Run: headless pygame with SDL's dummy video driver; simulated clock (each Clock.tick advances the game by its frame time, no real sleeping); random seed 0; keys injected as events and as key.get_pressed() state; no mouse input.
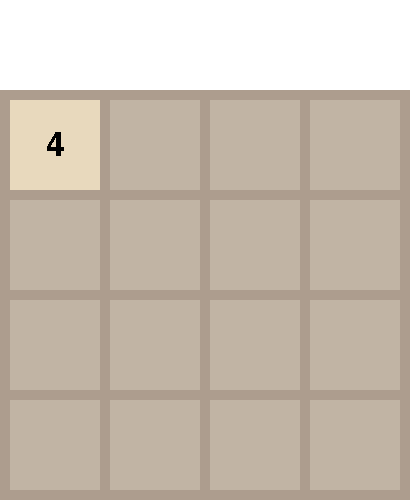
Frame 1 of 4 · flips 1–60 · no input
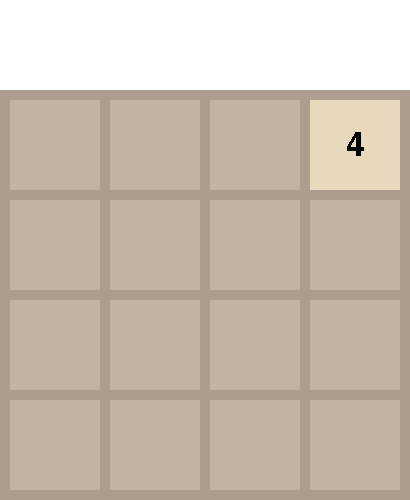
Frame 2 of 4 · flips 61–180 · tapped SPACE, RETURN · held RIGHT (→), D
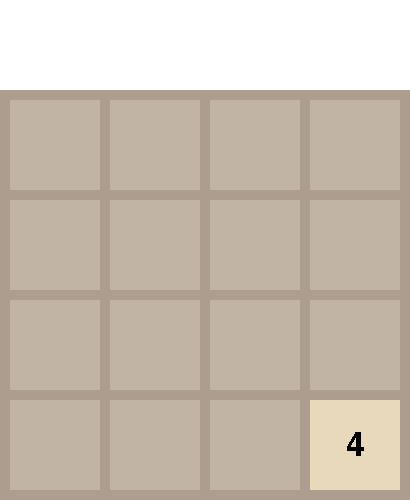
Frame 3 of 4 · flips 181–300 · held DOWN (↓), S
Frame 4 of 4 · flips 301–420 · held LEFT (←), A, UP (↑), W · screen same as frame 1, image omitted

The pygame program that drew these frames:

#This is the main file of the game

"""Package"""
import pygame
import random
import itertools
from pygame import *

"""Code"""

"""init"""
pygame.init()
screen = pygame.display.set_mode([410, 500]) #size of the screen : width x height
run = True
pygame.font.init()
police_number = pygame.font.SysFont('Arial', 50)

"""Structure"""
class Square(pygame.sprite.Sprite):
    
    def __init__(self):
        super().__init__()
        self.value = random.choice([2, 4])
        self.surface = pygame.Surface((90, 90))

        if self.value == 2:
            self.surface.fill((233, 221, 209))
        else:
            self.surface.fill((232, 217, 189))

        self.rect = self.surface.get_rect()
        self.text = police_number.render("{}".format(self.value), False, (0, 0, 0))
        self.rect_text = self.text.get_rect(center = self.rect.center)


        




    def update(self, pressed_key):
        if pressed_key[K_UP]:
            self.rect.move_ip(0, -90)
        if pressed_key[K_LEFT]:
            self.rect.move_ip(-90, 0)
        if pressed_key[K_DOWN]:
            self.rect.move_ip(0, 90)
        if pressed_key[K_RIGHT]:
            self.rect.move_ip(90, 0)

        #border of screen
        if self.rect.left < 10:
            self.rect.left = 10
        if self.rect.right > 400:
            self.rect.right = 400
        if self.rect.top <= 100:
            self.rect.top = 100
        if self.rect.bottom >= 490:
            self.rect.bottom = 490

        #update position of the number
        self.rect_text = self.text.get_rect(center = self.rect.center)
        

        

#initializing the square
square_ini = Square()

"""Gameloop"""
while run:


    #initializing the game screen
    pygame.display.set_caption("2048")
    screen.fill((255, 255, 255)) #173, 157, 142

    pygame.draw.rect(screen, (173, 157, 142), (0, 90, 410, 410))

    for i, j in itertools.product(range(4), range(4)):
        pygame.draw.rect(screen, (193, 180, 164), (i*100+10, j*100+100, 90, 90))

    screen.blit(square_ini.surface, square_ini.rect)
    screen.blit(square_ini.text, square_ini.rect_text)

    #game
    pressed_key = pygame.key.get_pressed()

    square_ini.update(pressed_key)

    for event in pygame.event.get():

        #if user wants to quit
        if event.type == pygame.QUIT:
            run = False

        

    pygame.display.flip()

pygame.quit()
